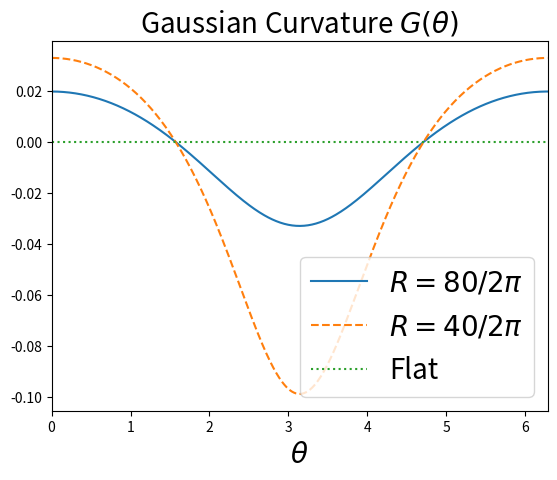

Reproduce this figure in Python.
'''
Plots the Gaussian curvature G(theta) and the coupling strength C(theta) against
theta, for a flat surface, strongly curved and weakly curved torus.
'''


import matplotlib.pyplot as plt
import numpy as np
import math

# Gaussian Curvature
def G(t, r, R):
    return np.cos(t) / (r * (R + r * np.cos(t)))

# Coupling Strength - see Kneer et al. (2014) or thesis for details
def C(t, r, R):
    a = np.sqrt(R**2 - r**2)
    eta = math.atanh(a/R)
    theta2 = np.arccos(R/r - a**2 / (r * (R + r * np.cos(t))))
    return 10*(math.cosh(eta) - np.cos(theta2))**2 / a**2

r = 20 / (2* np.pi)
R1 = 80 / (2* np.pi)
R2 = 40 / (2* np.pi)
t = np.linspace(0 , 2*np.pi, 500)

# Plot Gaussian curvature
plt.xlabel('$\\theta$',fontsize=20)
plt.title('Gaussian Curvature $G(\\theta)$',fontsize=20)
plt.xlim(0, 2*np.pi)
plt.plot(t, G(t,r,R1), label='$R = 80 / 2 \pi$')
plt.plot(t, G(t,r,R2), "--", label='$R = 40 / 2 \pi$')
plt.plot((0,2*np.pi), (0,0), ':',label='Flat')
plt.legend(loc=4,fontsize=20)
plt.show()

# Plot Coupling strength
# plt.xlabel('$\\theta$',fontsize=20)
# plt.title('Coupling Strength $C(\\theta)$',fontsize=20)
# plt.xlim(0, 2*np.pi)
# plt.plot(t, C(t,r,R1), label='$R = 80 / 2 \pi$')
# plt.plot(t, C(t,r,R2), "--", label='$R = 40 / 2 \pi$')
# plt.plot((0,2*np.pi), (1,1), ':',label='Flat')
# plt.legend(loc=1,fontsize=20)
# plt.show()
